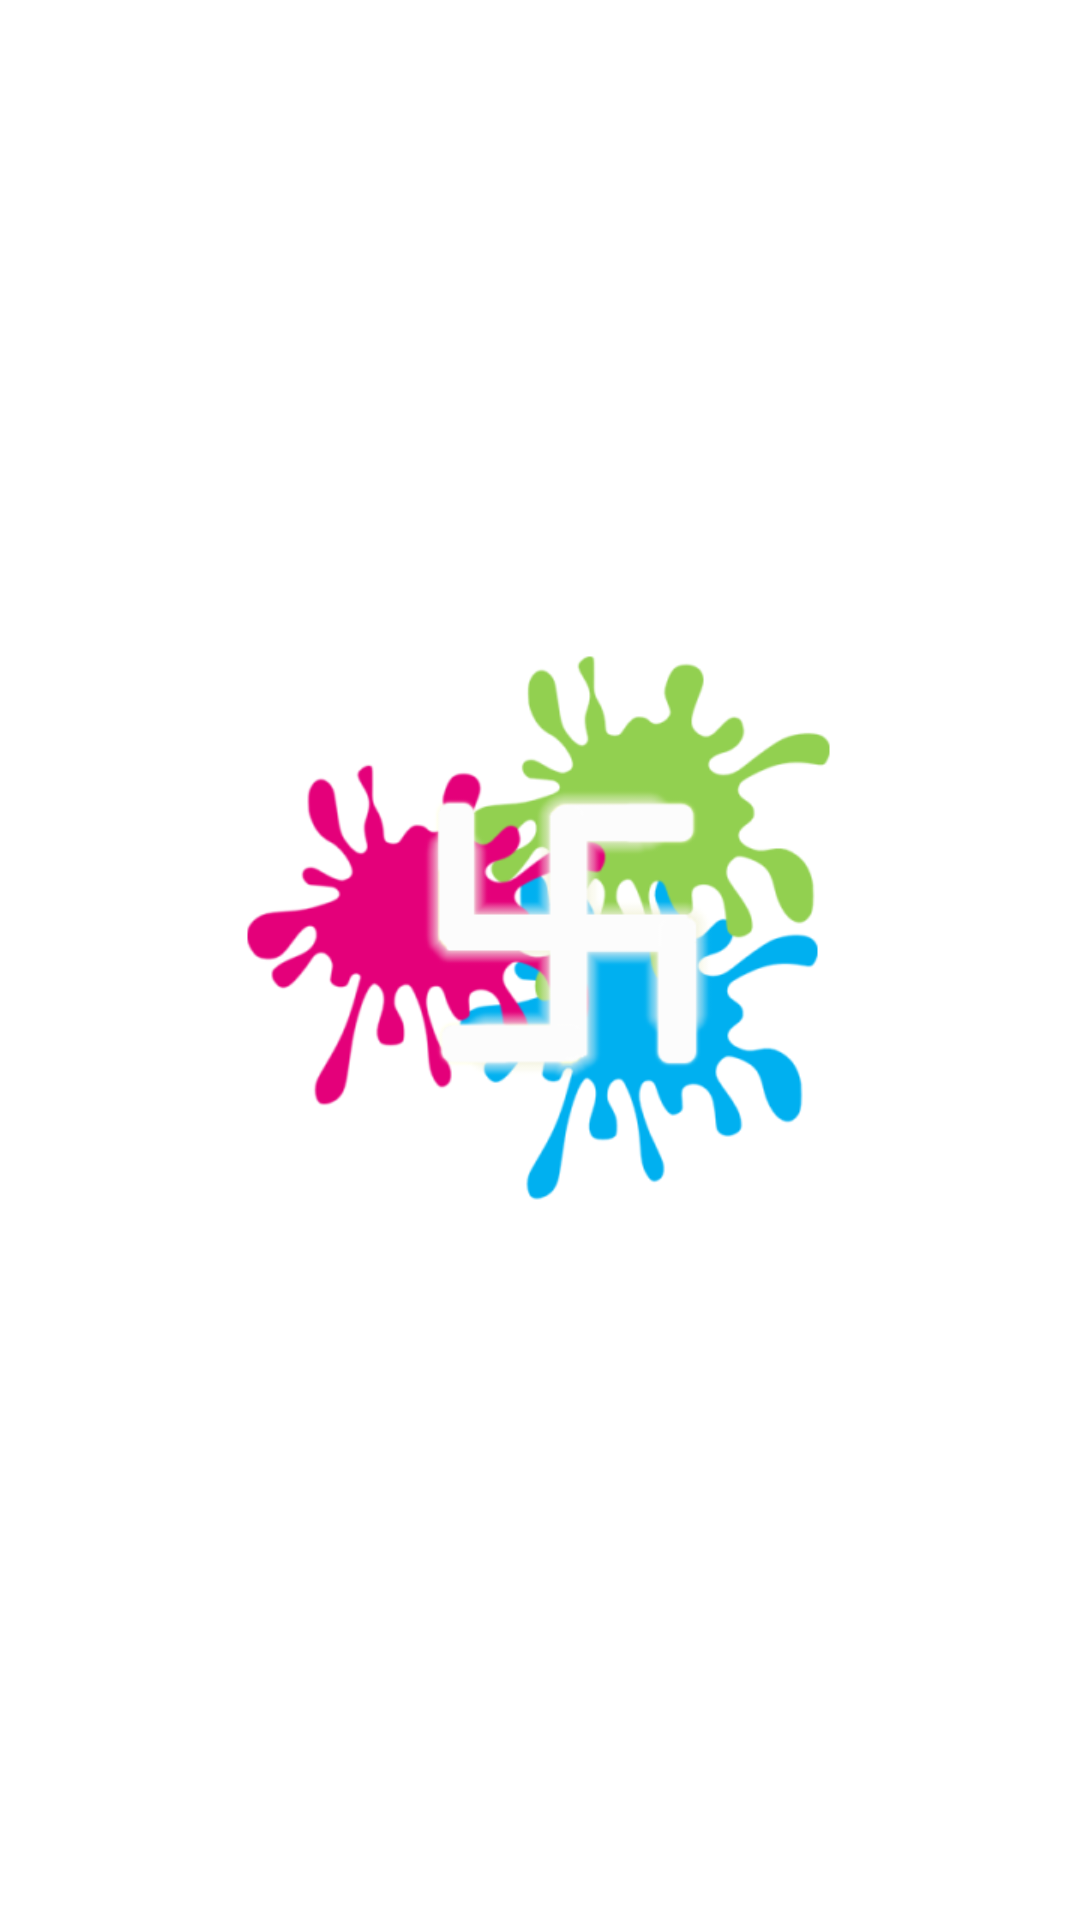

The Android layout XML behind this screen, and the referenced resources:
<!-- AndroidManifest.xml: application theme AppTheme -->
<!-- res/layout/activity_splash_screen.xml -->
<RelativeLayout xmlns:android="http://schemas.android.com/apk/res/android"
    xmlns:tools="http://schemas.android.com/tools"
    android:layout_width="match_parent"
    android:layout_height="match_parent"
    android:gravity="center"
    tools:context="${packageName}.${activityClass}" >

    <ImageView
        android:contentDescription="@string/app_name"
        android:id="@+id/img_splash"
        android:layout_width="match_parent"
        android:layout_height="wrap_content"
        android:layout_alignParentLeft="true"
        android:src="@drawable/splash" />

    <TextView
        android:id="@+id/txt_initialization"
        android:layout_width="wrap_content"
        android:layout_height="wrap_content"
        android:layout_below="@id/img_splash"
        android:layout_centerHorizontal="true"
        android:textAppearance="?android:attr/textAppearanceSmall" />

</RelativeLayout>
<!-- resources referenced by this layout -->
<resources>
  <!-- drawable splash: png bitmap (drawable-hdpi, 18257 bytes) -->
  <string name="app_name">Color Therapies</string>
  <style name="AppTheme" parent="AppBaseTheme">
          
      </style>
  <style name="AppBaseTheme" parent="android:Theme.Light">
          
            
      </style>
</resources>
